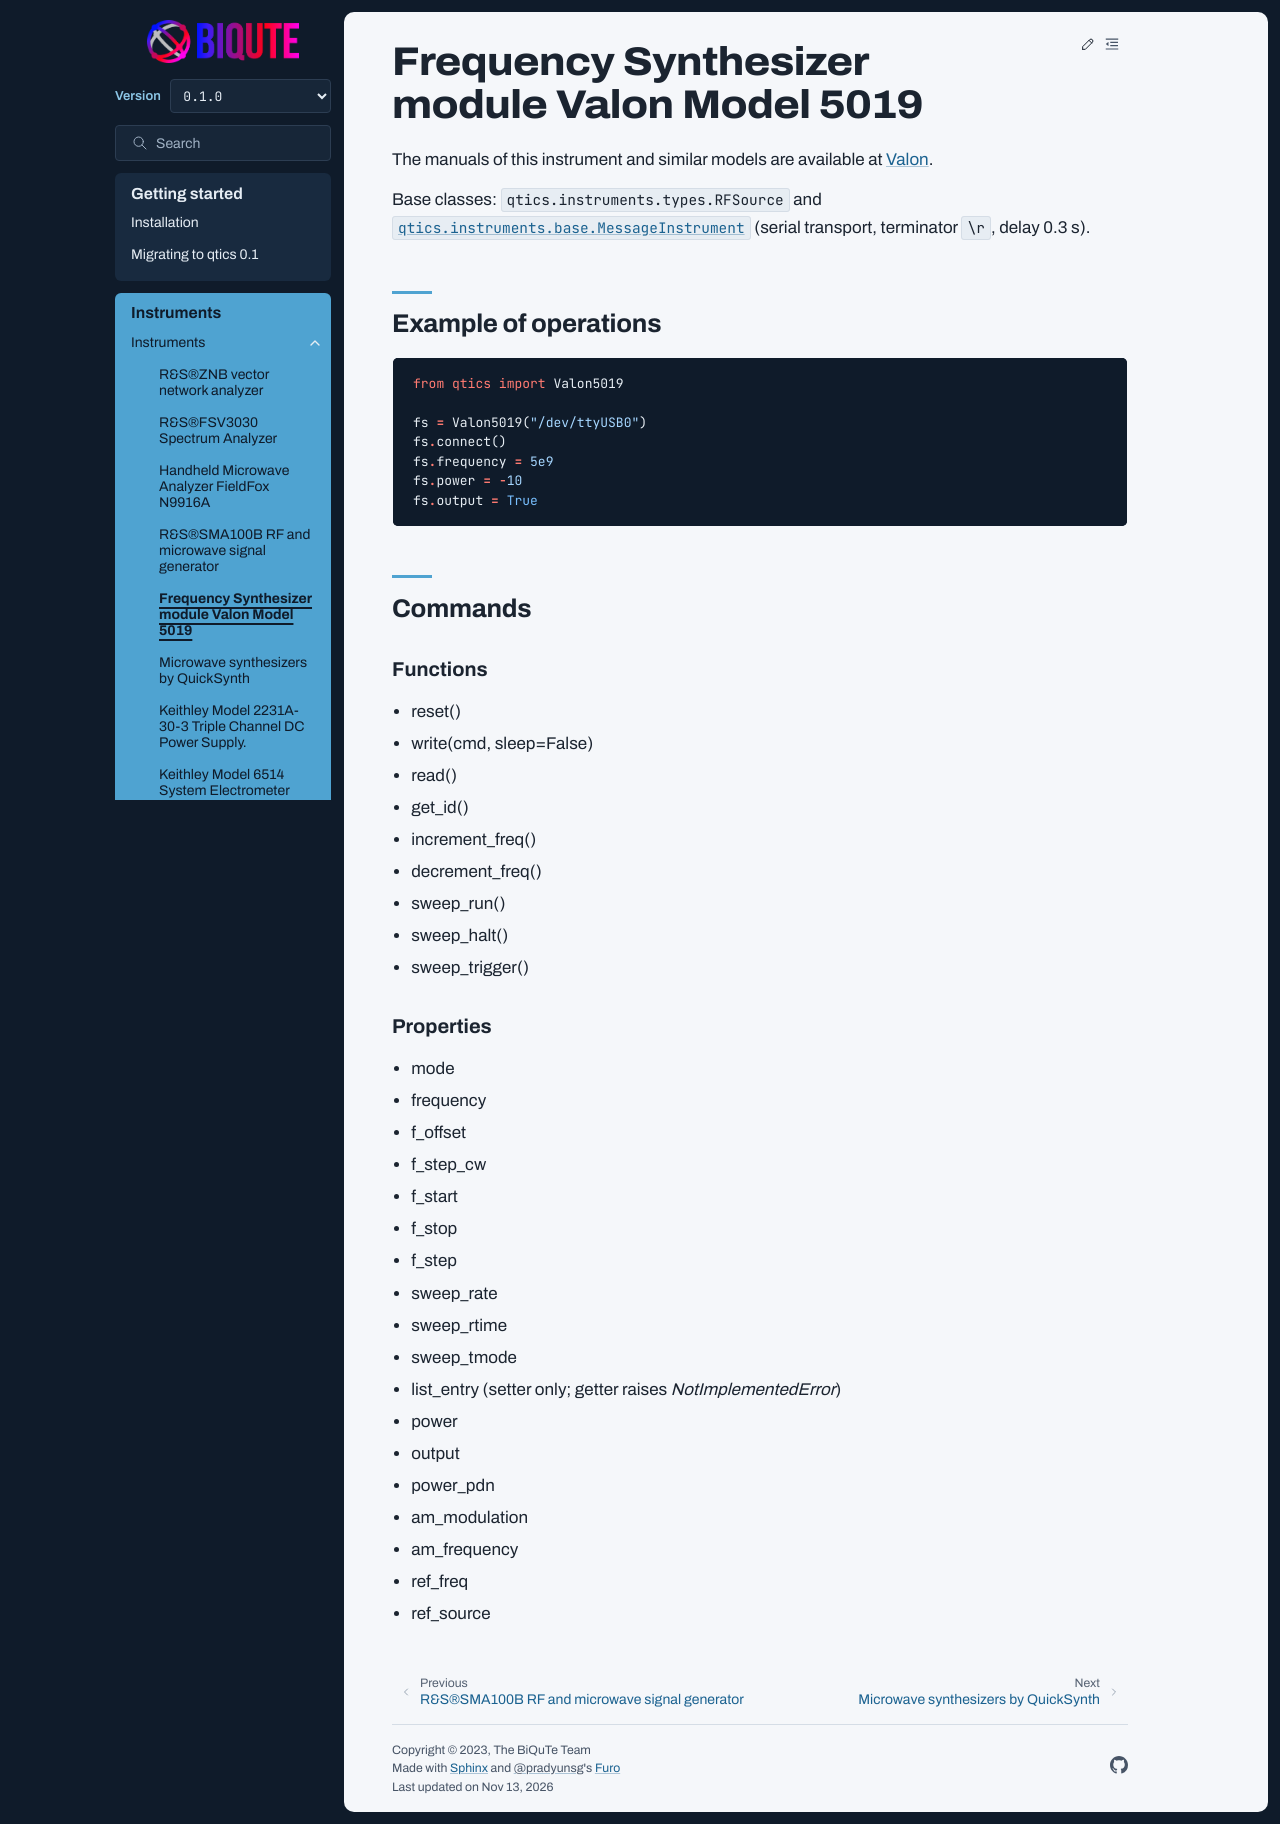

repository: biqute/qtics · page: instruments/VALON519.html · generator: sphinx

Frequency Synthesizer module Valon Model 5019
=============================================

The manuals of this instrument and similar models are available at `Valon <https://www.valonrf.com/5019-frequency-synthesizer-20ghz-542911.html>`_.

Base classes: :class:`qtics.instruments.types.RFSource` and :class:`qtics.instruments.base.MessageInstrument` (serial transport, terminator ``\r``, delay 0.3 s).

Example of operations
"""""""""""""""""""""
.. code-block:: python

  from qtics import Valon5019

  fs = Valon5019("/dev/ttyUSB0")
  fs.connect()
  fs.frequency = 5e9
  fs.power = -10
  fs.output = True

Commands
""""""""

Functions
---------

- reset()
- write(cmd, sleep=False)
- read()
- get_id()
- increment_freq()
- decrement_freq()
- sweep_run()
- sweep_halt()
- sweep_trigger()

Properties
----------

- mode
- frequency
- f_offset
- f_step_cw
- f_start
- f_stop
- f_step
- sweep_rate
- sweep_rtime
- sweep_tmode
- list_entry (setter only; getter raises `NotImplementedError`)
- power
- output
- power_pdn
- am_modulation
- am_frequency
- ref_freq
- ref_source
